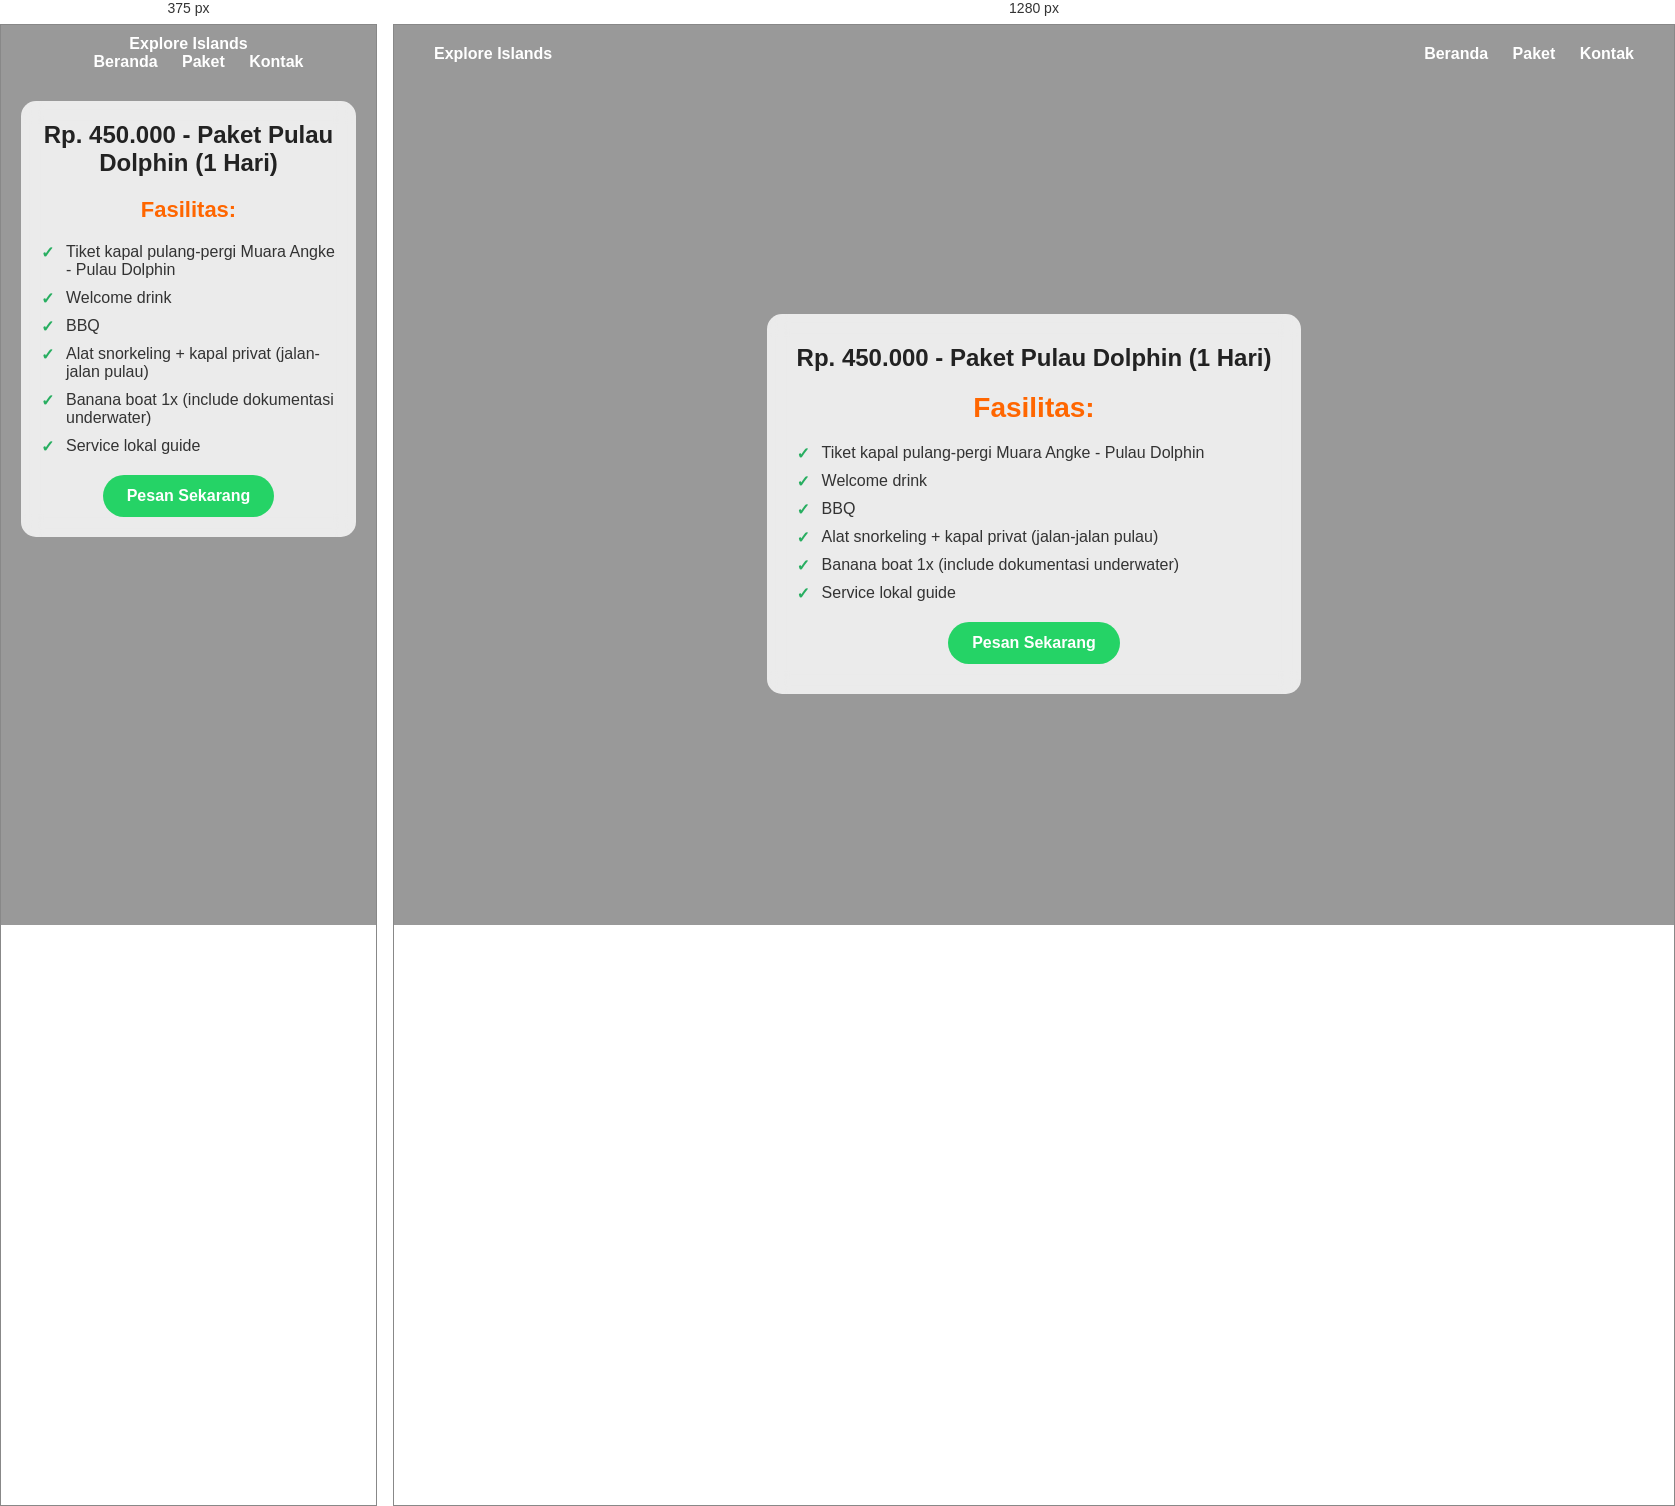
Rendered at 375 px and 1280 px, left to right.

<!-- file: dolphin.html -->
<!DOCTYPE html>
<html lang="id">
<head>
  <meta charset="UTF-8" />
  <meta name="viewport" content="width=device-width, initial-scale=1.0" />
  <title>Paket Pulau Pramuka</title>
  <link href="https://fonts.googleapis.com/css2?family=Poppins:wght@400;600;700&display=swap" rel="stylesheet">
 <link rel="stylesheet" type="text/css" href="stile.css">
</head>
<body>
  <div class="hero">
    <div class="overlay"></div>
    <nav>
      <div>Explore Islands</div>
      <div>
        <a href="../index.html">Beranda</a>
        <a href="../paket/harapan.html">Paket</a>
        <a href="../index.html#contact_us">Kontak</a>
      </div>
    </nav>

    <div class="container">
      <div class="price">Rp. 450.000 - Paket Pulau Dolphin (1 Hari)</div>
      <h1>Fasilitas:</h1>
      <ul>
        <li>Tiket kapal pulang-pergi Muara Angke - Pulau Dolphin</li>
        <li>Welcome drink</li>
        <li>BBQ</li>
        <li>Alat snorkeling + kapal privat (jalan-jalan pulau)</li>
        <li>Banana boat 1x (include dokumentasi underwater)</li>
        <li>Service lokal guide</li>
      </ul>
      <div class="button">
        <a href="../registrasi/form_harapan.html" target="_blank">Pesan Sekarang</a>
      </div>
    </div>
  </div>
</body>
</html>


/* @media block from stile.css */
@media (max-width: 768px) {
      nav {
        flex-direction: column;
        align-items: center;
        padding: 10px 20px;
      }
      .container {
        margin: 20px;
        padding: 20px;
      }
      h1 {
        font-size: 22px;
      }
    }